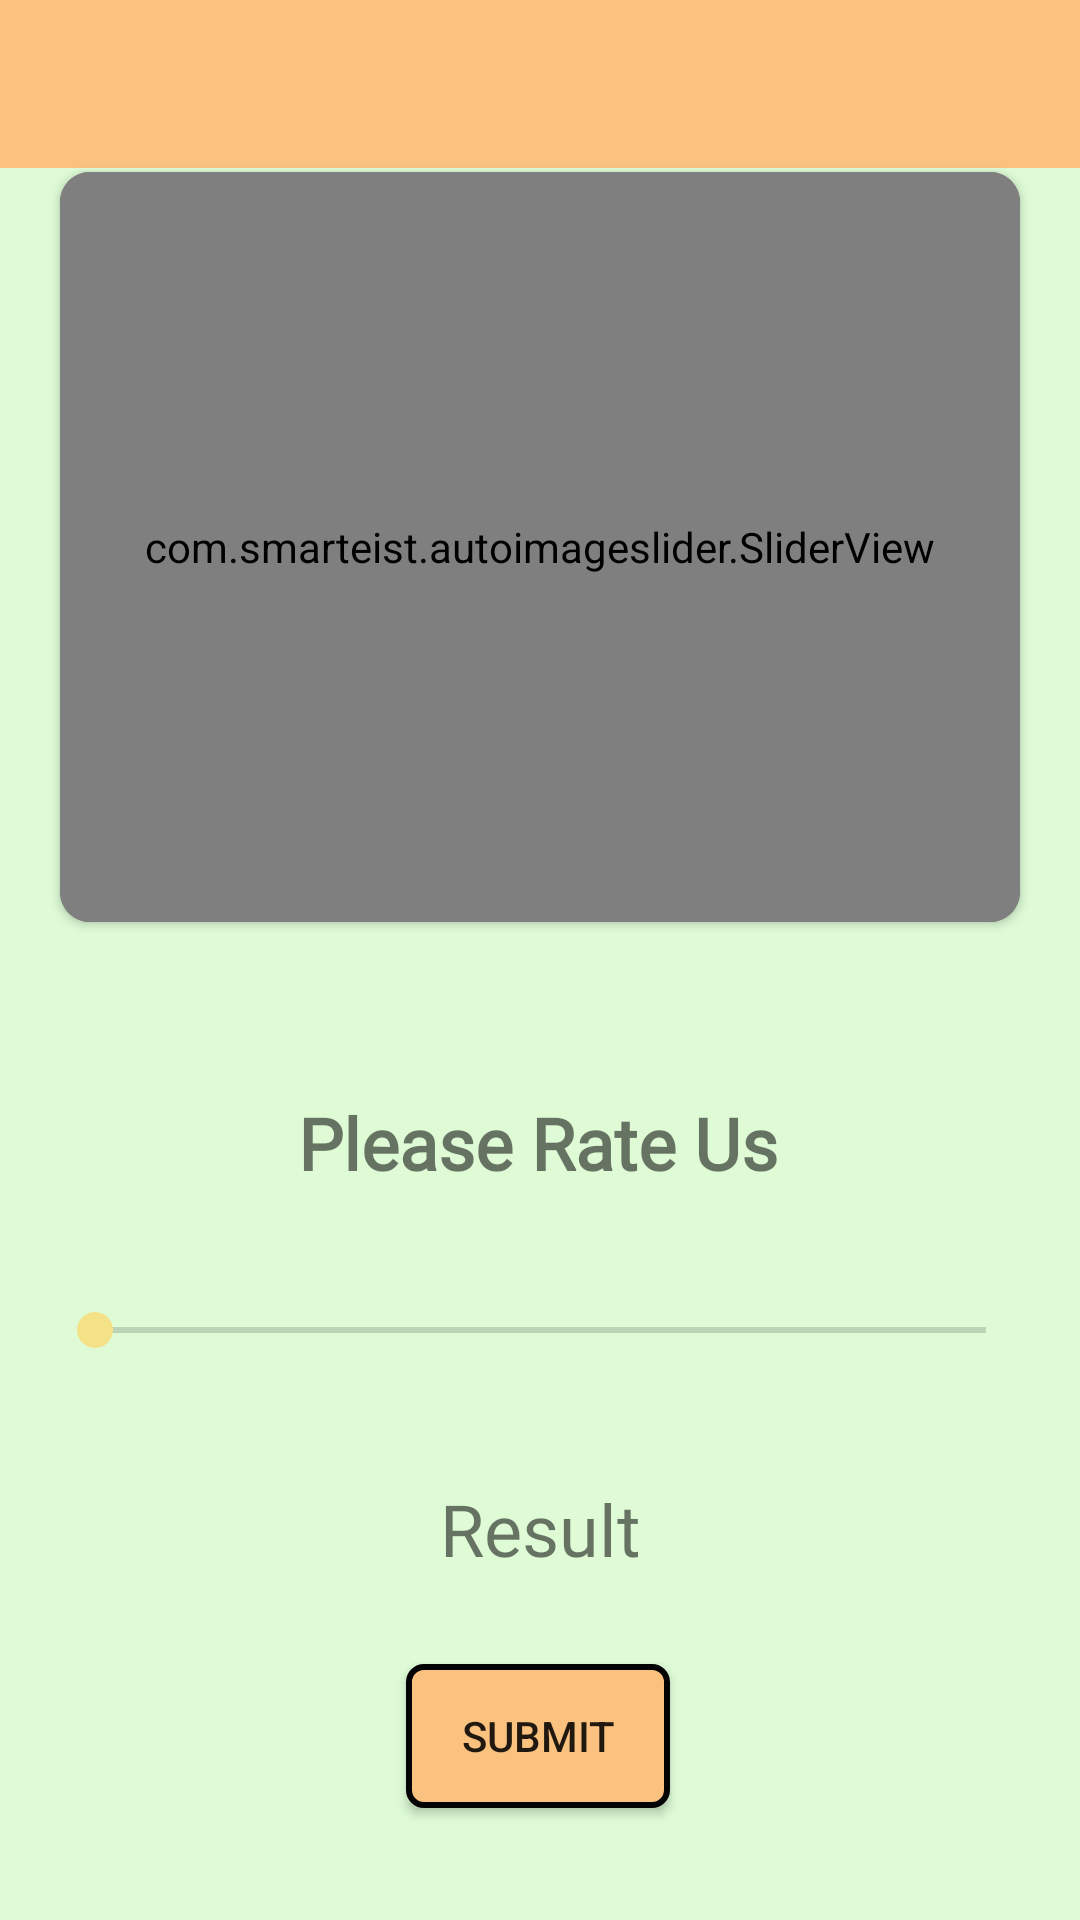

Reconstruct the res/layout file that produces this screen, plus the resources it refers to.
<!-- AndroidManifest.xml: application theme AppTheme -->
<!-- res/layout/activity_feedback.xml -->
<?xml version="1.0" encoding="utf-8"?>
<androidx.constraintlayout.widget.ConstraintLayout xmlns:android="http://schemas.android.com/apk/res/android"
    xmlns:app="http://schemas.android.com/apk/res-auto"
    xmlns:tools="http://schemas.android.com/tools"
    android:layout_width="match_parent"
    android:layout_height="match_parent"
    android:background="#2538FF02"
    tools:context=".Activities.Menu.Feedback">

    <androidx.appcompat.widget.Toolbar
        android:id="@+id/toolbar2"
        android:layout_width="match_parent"
        android:layout_height="?attr/actionBarSize"
        android:background="?attr/colorPrimary"
        app:layout_constraintEnd_toEndOf="parent"
        app:layout_constraintStart_toStartOf="parent"
        app:layout_constraintTop_toTopOf="parent"
        app:popupTheme="@style/AppTheme.PopupOverlay" />

    <androidx.cardview.widget.CardView
        android:id="@+id/cardView3"
        android:layout_width="match_parent"
        android:layout_height="250dp"
        android:layout_margin="20dp"
        android:layout_marginTop="28dp"
        android:padding="20dp"
        app:cardBackgroundColor="@color/splashBackground"
        app:cardCornerRadius="10dp"
        app:layout_constraintBottom_toTopOf="@+id/textView4"
        app:layout_constraintEnd_toEndOf="parent"
        app:layout_constraintHorizontal_bias="0.6"
        app:layout_constraintStart_toStartOf="parent"
        app:layout_constraintTop_toTopOf="parent">

        <com.smarteist.autoimageslider.SliderView
            android:id="@+id/imageSlider"
            android:layout_width="match_parent"
            android:layout_height="250dp"
            app:sliderAnimationDuration="600"
            app:sliderAutoCycleDirection="back_and_forth"
            app:sliderIndicatorAnimationDuration="600"
            app:sliderIndicatorEnabled="true"
            app:sliderIndicatorGravity="center_horizontal|bottom"
            app:sliderIndicatorMargin="15dp"
            app:sliderIndicatorOrientation="horizontal"
            app:sliderIndicatorPadding="3dp"
            app:sliderIndicatorRadius="2dp"
            app:sliderIndicatorSelectedColor="#5A5A5A"
            app:sliderIndicatorUnselectedColor="#FFF"
            app:sliderScrollTimeInSec="1" />
    </androidx.cardview.widget.CardView>

    <SeekBar
        android:id="@+id/seekBar"
        android:layout_width="329dp"
        android:layout_height="41dp"
        android:max="10"
        android:progressTint="@color/colorPrimaryDark"
        app:layout_constraintBottom_toBottomOf="parent"
        app:layout_constraintEnd_toEndOf="parent"
        app:layout_constraintStart_toStartOf="parent"
        app:layout_constraintTop_toBottomOf="@+id/toolbar2"
        app:layout_constraintVertical_bias="0.676" />

    <TextView
        android:id="@+id/textView4"
        android:layout_width="wrap_content"
        android:layout_height="wrap_content"
        android:fontFamily="@font/aclonica"
        android:text="Please Rate Us"
        android:textSize="24sp"
        android:textStyle="bold"
        app:layout_constraintBottom_toTopOf="@+id/seekBar"
        app:layout_constraintEnd_toEndOf="parent"
        app:layout_constraintHorizontal_bias="0.497"
        app:layout_constraintStart_toStartOf="parent"
        app:layout_constraintTop_toBottomOf="@+id/toolbar2"
        app:layout_constraintVertical_bias="0.922" />

    <Button
        android:id="@+id/submit"
        android:layout_width="wrap_content"
        android:layout_height="wrap_content"
        android:background="@layout/border2"
        android:text="Submit"
        app:layout_constraintBottom_toBottomOf="parent"
        app:layout_constraintEnd_toEndOf="parent"
        app:layout_constraintHorizontal_bias="0.498"
        app:layout_constraintStart_toStartOf="parent"
        app:layout_constraintTop_toBottomOf="@+id/seekBar"
        app:layout_constraintVertical_bias="0.709" />

    <TextView
        android:id="@+id/result"
        android:layout_width="wrap_content"
        android:layout_height="wrap_content"
        android:fontFamily="@font/aclonica"
        android:text="Result"
        android:textSize="24sp"
        app:layout_constraintBottom_toTopOf="@+id/submit"
        app:layout_constraintEnd_toEndOf="parent"
        app:layout_constraintStart_toStartOf="parent"
        app:layout_constraintTop_toBottomOf="@+id/seekBar" />
</androidx.constraintlayout.widget.ConstraintLayout>
<!-- res/layout/border2.xml (included above) -->
<?xml version="1.0" encoding="utf-8"?>
<selector xmlns:android="http://schemas.android.com/apk/res/android"
    android:layout_height="wrap_content"
    android:layout_width="wrap_content">
    <item>
        <shape
            android:shape="rectangle">
        <solid
                android:color="@color/colorPrimary"/>
        <corners
                android:radius="5dp" />
        <stroke
                android:width="2dp"
                android:color="#040404"/>
        <padding
                android:left="10dp"
                android:top="10dp"
                android:right="10dp"
                android:bottom="10dp" />
        </shape>
    </item>
</selector>
<!-- resources referenced by this layout -->
<resources>
  <color name="colorPrimary">#FBC27F</color>
  <color name="colorPrimaryDark">#263547</color>
  <color name="splashBackground">#263547</color>
  <style name="AppTheme.PopupOverlay" parent="ThemeOverlay.AppCompat.Light" />
  <style name="AppTheme" parent="Theme.AppCompat.Light.DarkActionBar">
          
          <item name="colorPrimary">@color/colorPrimary</item>
          <item name="colorPrimaryDark">@color/colorPrimaryDark</item>
          <item name="colorAccent">@color/colorAccent</item>
          <item name="font">@font/aclonica</item>
      </style>
  <color name="colorAccent">#F4E288</color>
</resources>
